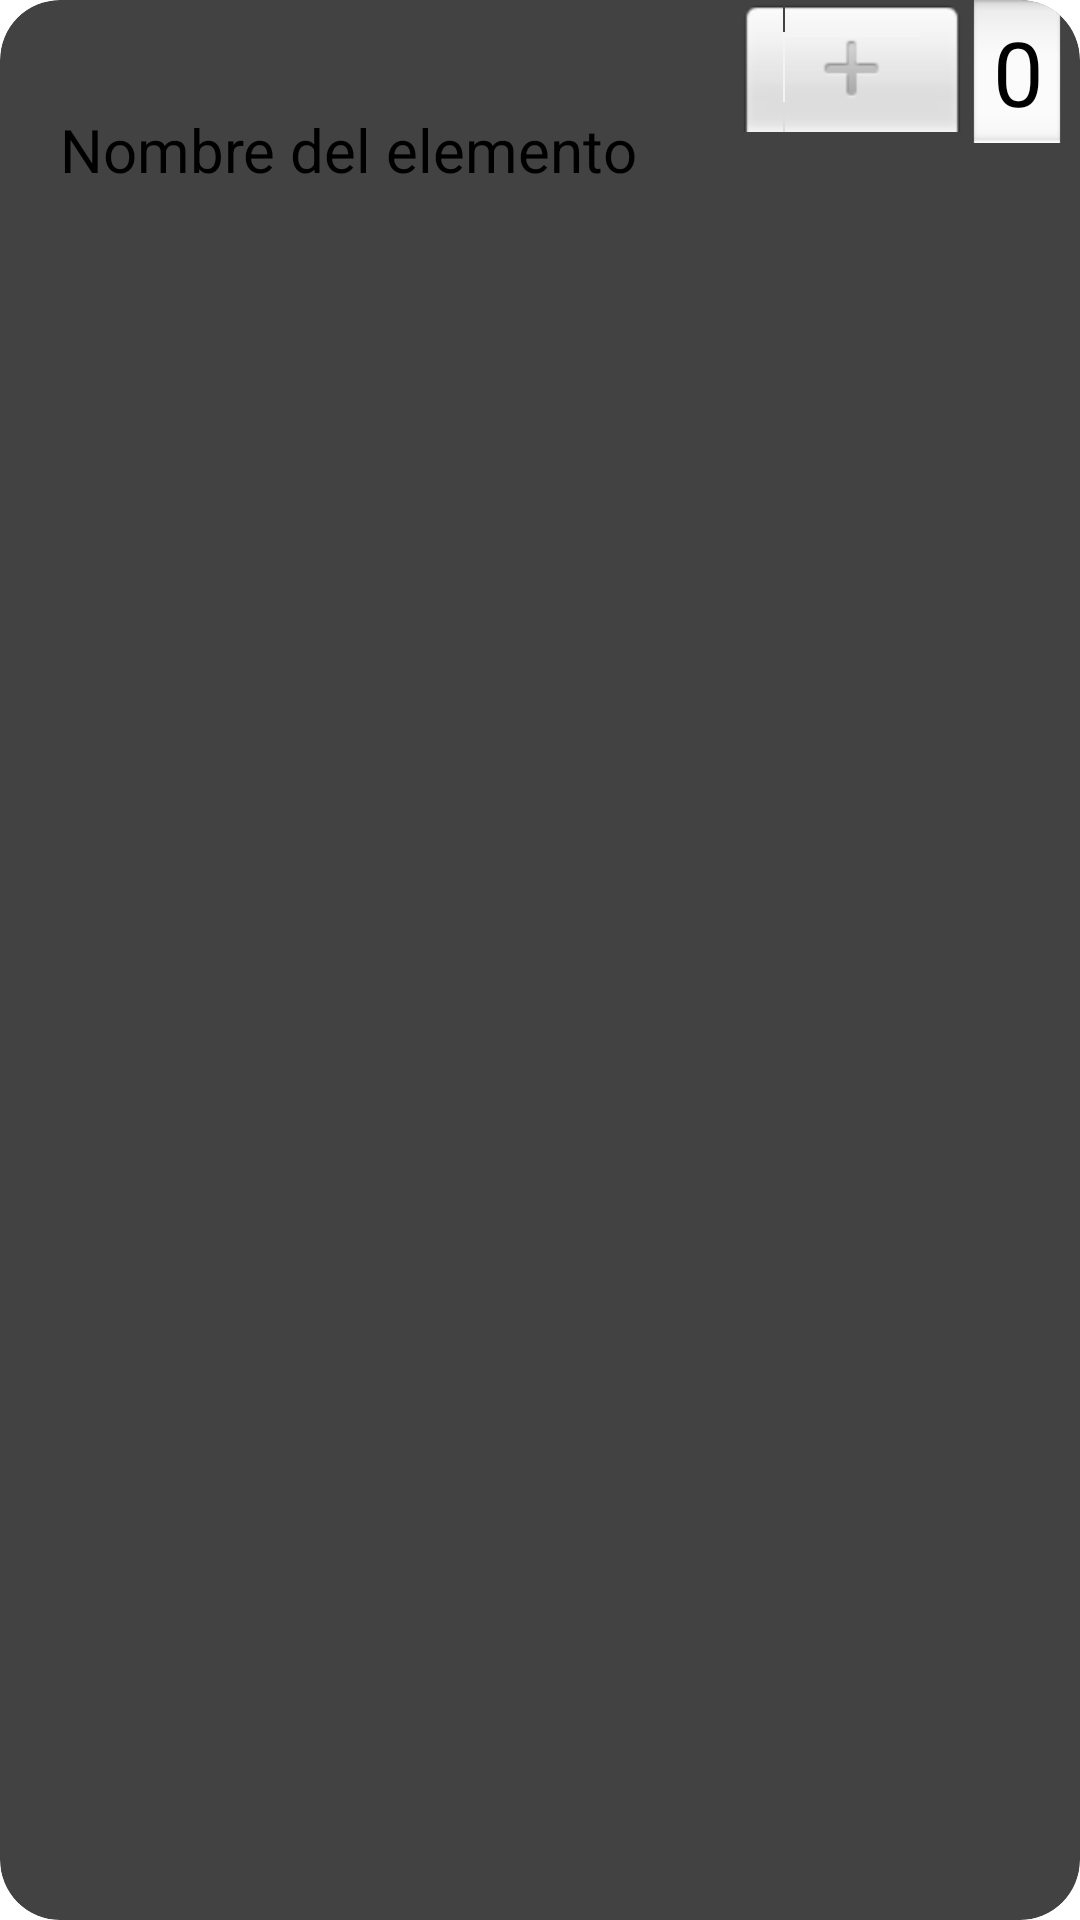

The Android layout XML behind this screen, and the referenced resources:
<!-- AndroidManifest.xml: application theme Theme.FireMind -->
<!-- res/layout/rv_article_buy.xml -->
<?xml version="1.0" encoding="utf-8"?>
<androidx.cardview.widget.CardView xmlns:android="http://schemas.android.com/apk/res/android"
    android:layout_width="match_parent"
    android:layout_height="wrap_content"
    xmlns:app="http://schemas.android.com/apk/res-auto"
    app:cardCornerRadius="20dp"
    android:layout_margin="10dp">
    <FrameLayout
        android:id="@+id/fondo"
        android:layout_width="match_parent"
        android:layout_height="wrap_content"
        >
        <LinearLayout
            android:layout_width="match_parent"
            android:layout_height="wrap_content"
        >
            <TextView
                android:id="@+id/nombreCompra"
                android:layout_width="200dp"
                android:layout_height="wrap_content"
                android:text="Nombre del elemento"
                android:maxLines="1"
                android:textSize="20dp"
                android:layout_gravity="center_vertical"
                android:layout_marginHorizontal="20dp"
                />
            <NumberPicker
                android:id="@+id/elementos"
                android:layout_width="wrap_content"
                android:layout_height="100dp"
                android:layout_marginHorizontal="5dp"
                />
            <CheckBox
                android:id="@+id/comprados"
                android:layout_width="wrap_content"
                android:layout_height="wrap_content"
                android:layout_gravity="center_vertical"
                android:layout_marginHorizontal="10dp"
                />

        </LinearLayout>

    </FrameLayout>

</androidx.cardview.widget.CardView>
<!-- resources referenced by this layout -->
<resources>

</resources>
